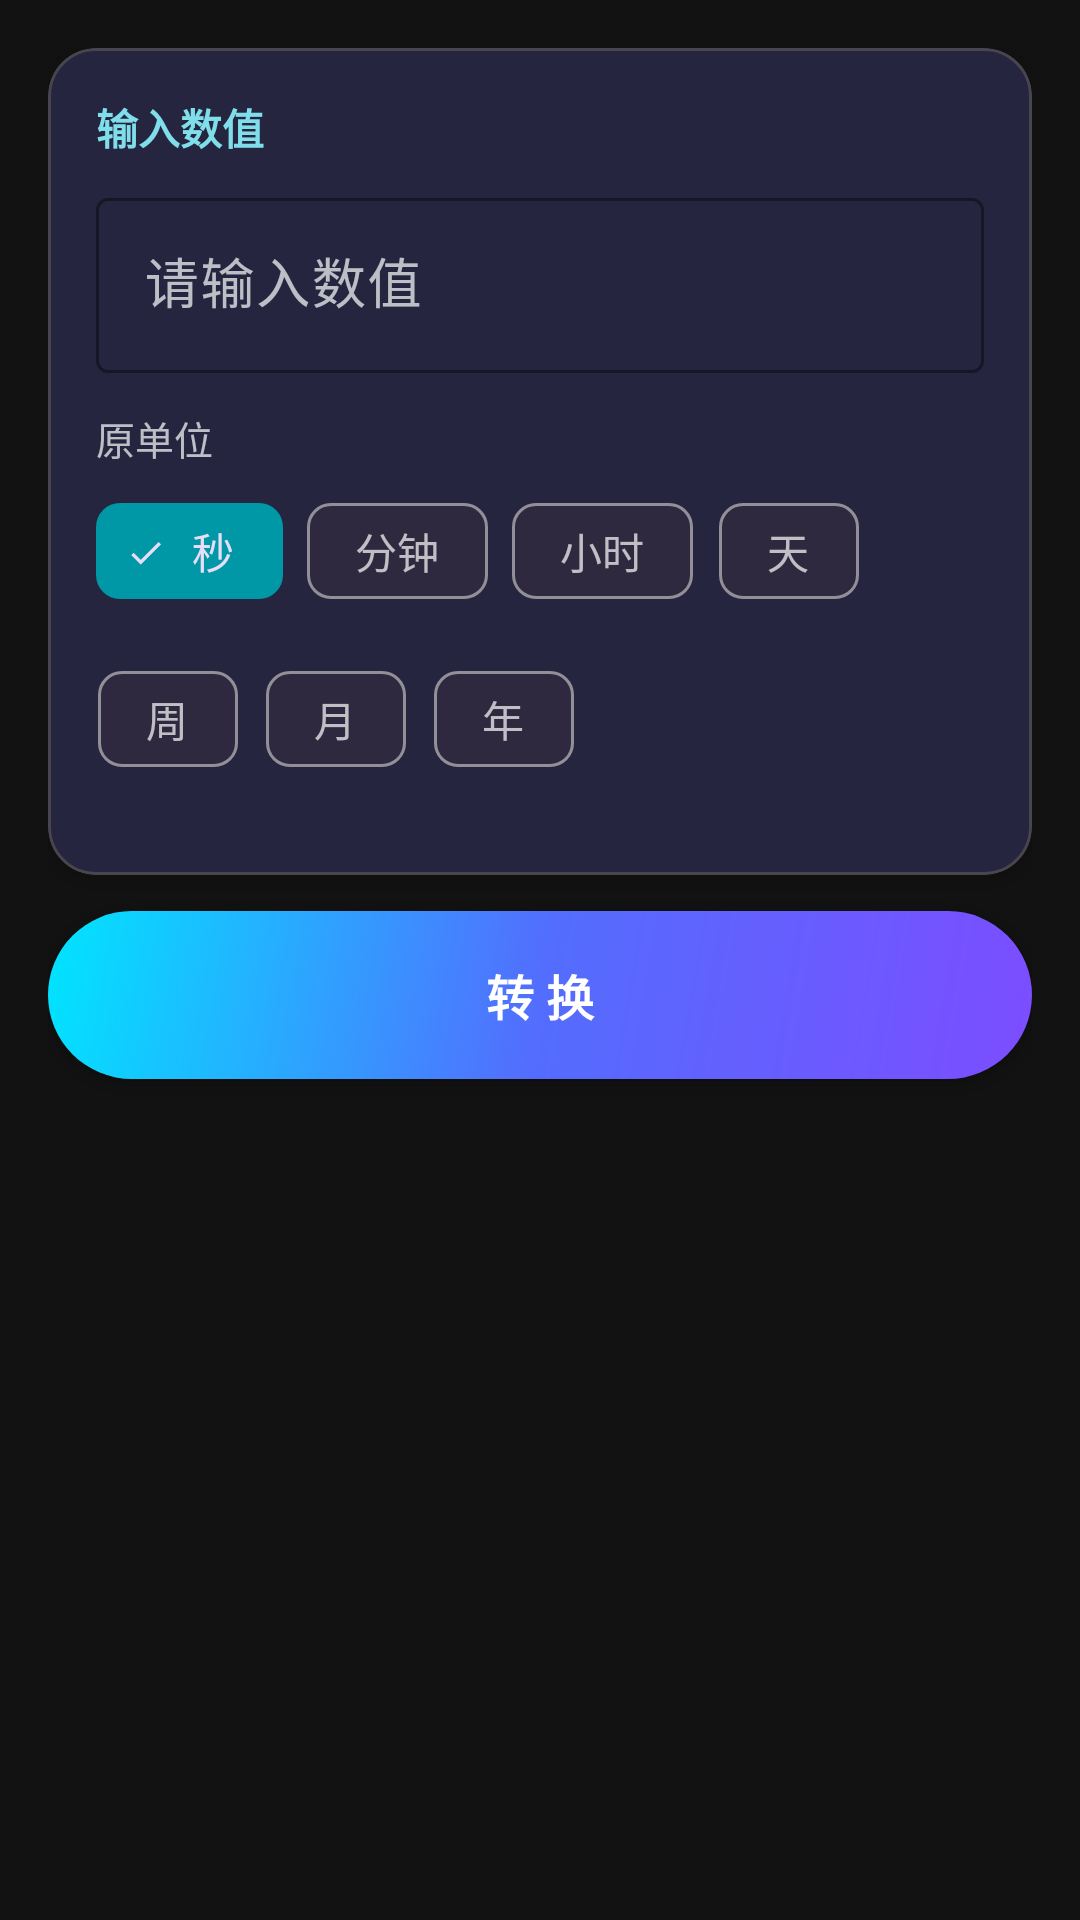

Produce the Android XML layout that renders to this screen, including the resource entries it uses.
<!-- AndroidManifest.xml: application theme Theme.DateCalculator -->
<!-- res/layout/fragment_time_conv.xml -->
<?xml version="1.0" encoding="utf-8"?>
<ScrollView xmlns:android="http://schemas.android.com/apk/res/android"
    xmlns:app="http://schemas.android.com/apk/res-auto"
    android:layout_width="match_parent"
    android:layout_height="match_parent"
    android:background="@color/background_dark"
    android:fillViewport="true">

    <LinearLayout
        android:layout_width="match_parent"
        android:layout_height="wrap_content"
        android:orientation="vertical"
        android:padding="16dp">

        
        <com.google.android.material.card.MaterialCardView
            android:layout_width="match_parent"
            android:layout_height="wrap_content"
            app:cardBackgroundColor="@color/card_dark"
            app:cardCornerRadius="16dp"
            app:cardElevation="4dp"
            android:layout_marginBottom="12dp">

            <LinearLayout
                android:layout_width="match_parent"
                android:layout_height="wrap_content"
                android:orientation="vertical"
                android:padding="16dp">

                <TextView
                    android:layout_width="wrap_content"
                    android:layout_height="wrap_content"
                    android:text="输入数值"
                    android:textColor="@color/cyan_200"
                    android:textSize="14sp"
                    android:textStyle="bold"
                    android:layout_marginBottom="8dp" />

                
                <com.google.android.material.textfield.TextInputLayout
                    android:id="@+id/timeValueLayout"
                    android:layout_width="match_parent"
                    android:layout_height="wrap_content"
                    android:hint="请输入数值"
                    app:boxStrokeColor="@color/purple_500"
                    app:hintTextColor="@color/cyan_200"
                    style="@style/Widget.Material3.TextInputLayout.OutlinedBox"
                    android:layout_marginBottom="12dp">

                    <com.google.android.material.textfield.TextInputEditText
                        android:id="@+id/timeValueInput"
                        android:layout_width="match_parent"
                        android:layout_height="wrap_content"
                        android:inputType="numberDecimal"
                        android:textColor="@color/text_primary"
                        android:textSize="18sp" />
                </com.google.android.material.textfield.TextInputLayout>

                
                <TextView
                    android:layout_width="wrap_content"
                    android:layout_height="wrap_content"
                    android:text="原单位"
                    android:textColor="@color/text_secondary"
                    android:textSize="13sp"
                    android:layout_marginBottom="4dp" />

                <com.google.android.material.chip.ChipGroup
                    android:id="@+id/fromUnitGroup"
                    android:layout_width="match_parent"
                    android:layout_height="wrap_content"
                    app:singleSelection="true"
                    app:selectionRequired="true"
                    android:layout_marginBottom="12dp">

                    <com.google.android.material.chip.Chip
                        android:id="@+id/chipSecond"
                        style="@style/Widget.Material3.Chip.Filter"
                        android:layout_width="wrap_content"
                        android:layout_height="wrap_content"
                        android:text="秒"
                        android:checked="true" />

                    <com.google.android.material.chip.Chip
                        android:id="@+id/chipMinute"
                        style="@style/Widget.Material3.Chip.Filter"
                        android:layout_width="wrap_content"
                        android:layout_height="wrap_content"
                        android:text="分钟" />

                    <com.google.android.material.chip.Chip
                        android:id="@+id/chipHour"
                        style="@style/Widget.Material3.Chip.Filter"
                        android:layout_width="wrap_content"
                        android:layout_height="wrap_content"
                        android:text="小时" />

                    <com.google.android.material.chip.Chip
                        android:id="@+id/chipDay"
                        style="@style/Widget.Material3.Chip.Filter"
                        android:layout_width="wrap_content"
                        android:layout_height="wrap_content"
                        android:text="天" />

                    <com.google.android.material.chip.Chip
                        android:id="@+id/chipWeek"
                        style="@style/Widget.Material3.Chip.Filter"
                        android:layout_width="wrap_content"
                        android:layout_height="wrap_content"
                        android:text="周" />

                    <com.google.android.material.chip.Chip
                        android:id="@+id/chipMonth"
                        style="@style/Widget.Material3.Chip.Filter"
                        android:layout_width="wrap_content"
                        android:layout_height="wrap_content"
                        android:text="月" />

                    <com.google.android.material.chip.Chip
                        android:id="@+id/chipYear"
                        style="@style/Widget.Material3.Chip.Filter"
                        android:layout_width="wrap_content"
                        android:layout_height="wrap_content"
                        android:text="年" />
                </com.google.android.material.chip.ChipGroup>
            </LinearLayout>
        </com.google.android.material.card.MaterialCardView>

        
        <Button
            android:id="@+id/btnConvert"
            android:layout_width="match_parent"
            android:layout_height="56dp"
            android:text="@string/convert"
            android:background="@drawable/ripple_button"
            android:textColor="@color/text_primary"
            android:textSize="16sp"
            android:textStyle="bold"
            android:layout_marginBottom="16dp" />

        
        <com.google.android.material.card.MaterialCardView
            android:id="@+id/convertResultCard"
            android:layout_width="match_parent"
            android:layout_height="wrap_content"
            app:cardBackgroundColor="@color/card_dark"
            app:cardCornerRadius="16dp"
            app:cardElevation="4dp"
            android:visibility="gone">

            <LinearLayout
                android:layout_width="match_parent"
                android:layout_height="wrap_content"
                android:orientation="vertical"
                android:padding="16dp">

                <TextView
                    android:layout_width="wrap_content"
                    android:layout_height="wrap_content"
                    android:text="换算结果"
                    android:textColor="@color/purple_200"
                    android:textSize="16sp"
                    android:textStyle="bold"
                    android:layout_marginBottom="12dp" />

                
                <LinearLayout
                    android:id="@+id/resultContainer"
                    android:layout_width="match_parent"
                    android:layout_height="wrap_content"
                    android:orientation="vertical" />
            </LinearLayout>
        </com.google.android.material.card.MaterialCardView>
    </LinearLayout>
</ScrollView>
<!-- resources referenced by this layout -->
<resources>
  <color name="background_dark">#121212</color>
  <color name="card_dark">#252540</color>
  <color name="cyan_200">#80DEEA</color>
  <color name="purple_200">#CE93D8</color>
  <color name="purple_500">#9C27B0</color>
  <color name="text_primary">#FFFFFFFF</color>
  <color name="text_secondary">#B3FFFFFF</color>
  <!-- drawable ripple_button (drawable) -->
  <?xml version="1.0" encoding="utf-8"?>
  <ripple xmlns:android="http://schemas.android.com/apk/res/android"
      android:color="@color/button_ripple">
      <item android:id="@android:id/mask">
          <shape android:shape="rectangle">
              <solid android:color="#FFFFFF" />
              <corners android:radius="28dp" />
          </shape>
      </item>
      <item>
          <shape android:shape="rectangle">
              <gradient
                  android:startColor="@color/gradient_start"
                  android:centerColor="@color/gradient_center"
                  android:endColor="@color/gradient_end"
                  android:angle="135" />
              <corners android:radius="28dp" />
          </shape>
      </item>
  </ripple>
  <string name="convert">转 换</string>
  <style name="Theme.DateCalculator" parent="Theme.Material3.Dark.NoActionBar">
          <item name="colorPrimary">@color/purple_200</item>
          <item name="colorPrimaryContainer">@color/purple_700</item>
          <item name="colorSecondary">@color/cyan_200</item>
          <item name="colorSecondaryContainer">@color/cyan_700</item>
          <item name="colorTertiary">@color/gradient_end</item>
          <item name="android:colorBackground">@color/background_dark</item>
          <item name="colorSurface">@color/surface_dark</item>
          <item name="colorSurfaceVariant">@color/surface_variant_dark</item>
          <item name="colorOnPrimary">@color/text_primary</item>
          <item name="colorOnSecondary">@color/text_primary</item>
          <item name="colorOnSurface">@color/text_primary</item>
          <item name="colorOnBackground">@color/text_primary</item>
          <item name="colorOnSurfaceVariant">@color/text_secondary</item>
          <item name="android:statusBarColor">@color/background_dark</item>
          <item name="android:navigationBarColor">@color/surface_dark</item>
          <item name="android:windowLightStatusBar">false</item>
      </style>
  <color name="button_ripple">#40FFFFFF</color>
  <color name="gradient_start">#7C4DFF</color>
  <color name="gradient_center">#536DFE</color>
  <color name="gradient_end">#00E5FF</color>
  <color name="purple_700">#7B1FA2</color>
  <color name="cyan_700">#0097A7</color>
  <color name="surface_dark">#1E1E2E</color>
  <color name="surface_variant_dark">#2D2D44</color>
</resources>
